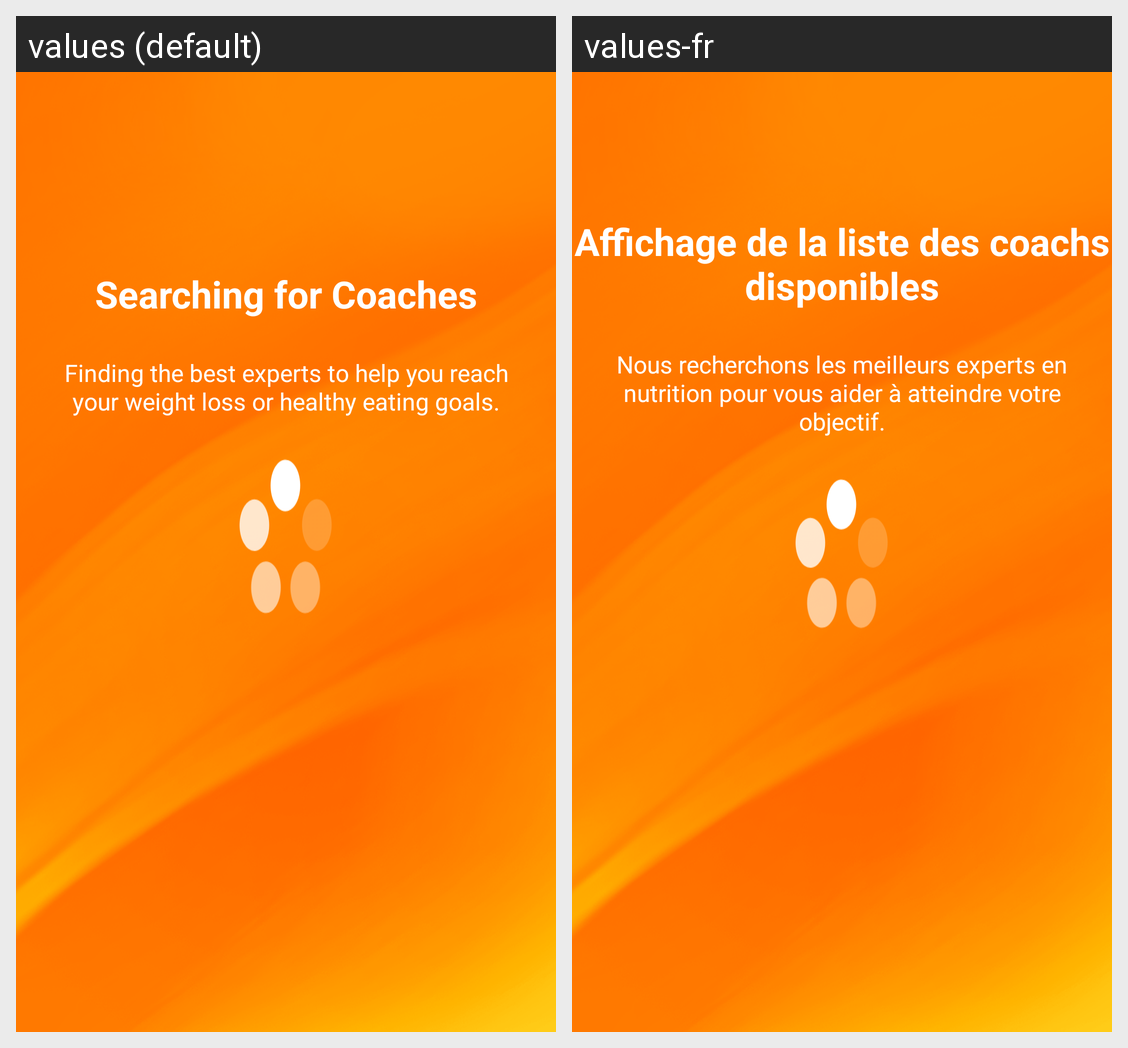

Strings drawn on this Android screen and how each of the app's shown locales translates them:
Android screen res/layout/coachselectionprogress.xml rendered under 2 locales, left to right: values (default), values-fr. Device: Nexus 5 (rendered at 1080×1920; each locale shown at half size, 540×960, under a caption strip naming it); theme Theme.MaterialComponents.DayNight.NoActionBar.
Strings drawn on this screen, with the default value and each locale's value (text and hints the layout hard-codes, and strings that could not be matched under every locale, appear in the picture but are not listed):

SEARCHING_COACHES
  values: Searching for Coaches
  values-fr: Affichage de la liste des coachs disponibles

FINDING_EXPERTS
  values: Finding the best experts to help you reach your weight loss or healthy eating goals.
  values-fr: Nous recherchons les meilleurs experts en nutrition pour vous aider à atteindre votre objectif.
